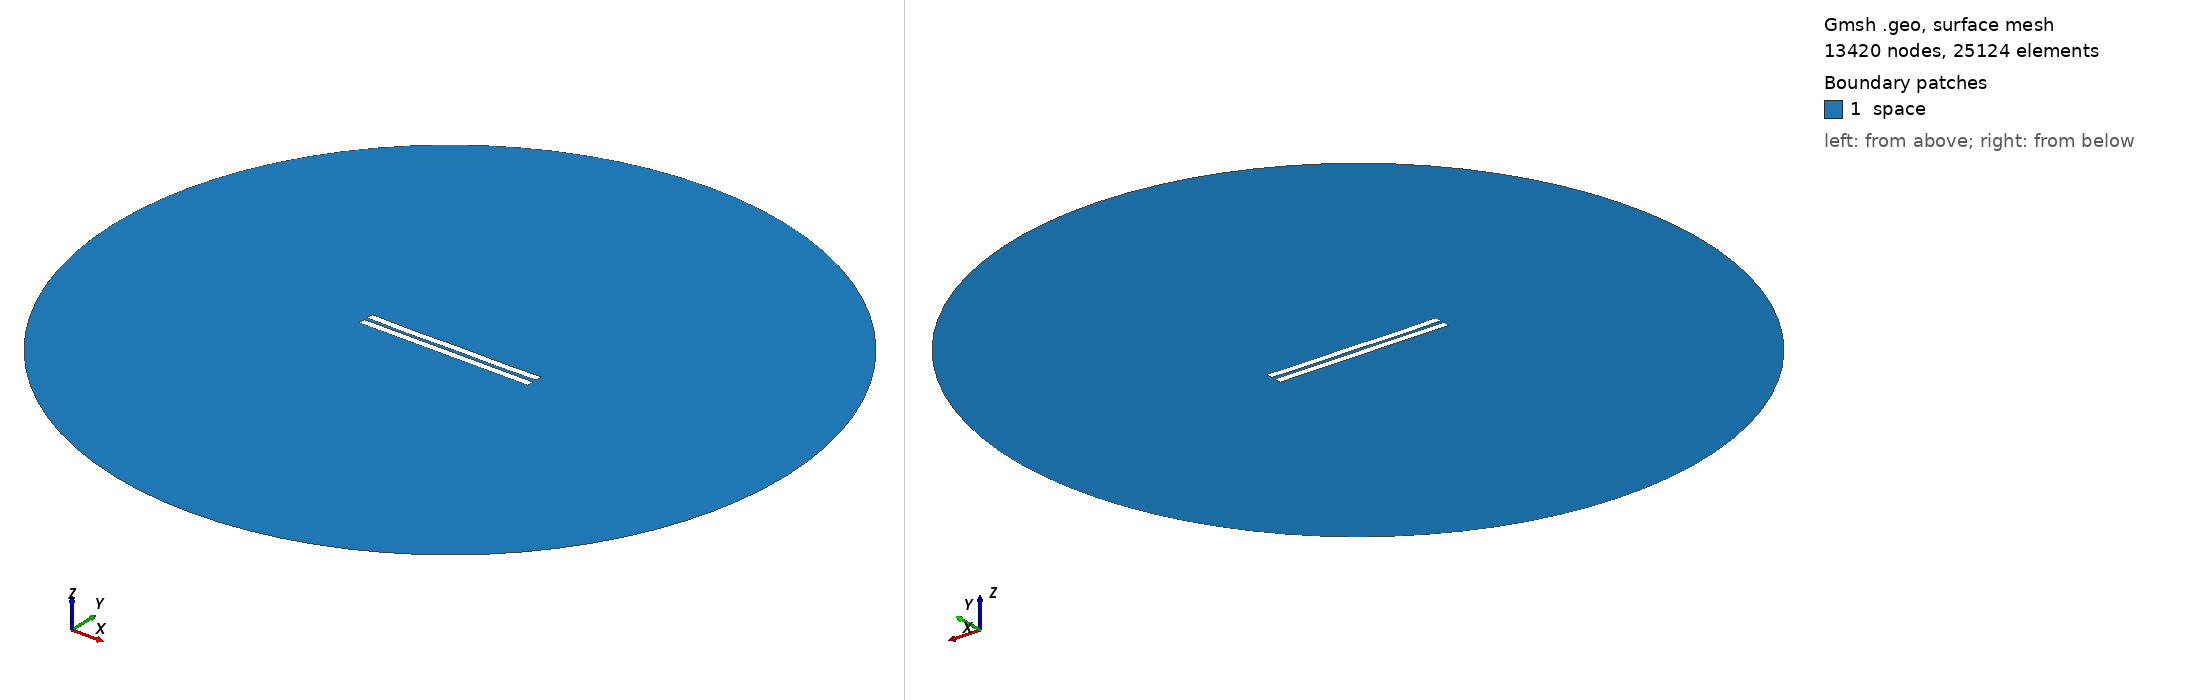

Gmsh geometry script, surface-meshed: 13420 nodes, 25124 surface elements. Boundary patches (legend numbers): 1 space. Left view from above one corner, right view from below the opposite corner. Legend entries are the model's physical surfaces. The drawing asked Gmsh for element sizes between 1% and 20% of the model's largest extent; the script's own settings can give other sizes.

=== 2006.geo (drawn) ===
//---------------------------------------
// Geometry kernel
//---------------------------------------

SetFactory("OpenCASCADE");



//---------------------------------------
// Parameters of the geometry
//---------------------------------------

// Overetch of the upper plate
overetch = 0.0;

// Distance between the plates
distance = 2.25;

// Discretization over the x axis (for the deformation)
nx = 50; 

// Length of the plate
L = 100 - overetch; 

// Number of modes
n = 4; 

// 1st mode coefficient
coeff(1) = -0.075;
beta(1) = 0.596864 * 3.1415926535 / L;

// 2nd mode coefficient
coeff(2) = -0.15;
beta(2) = 1.49418 * 3.1415926535 / L;

// 3rd mode coefficient
coeff(3) = -0.075;
beta(3) = 2.50025 * 3.1415926535 / L;

// 4th mode coefficient
coeff(4) = -0.15;
beta(4) = 3.49999 * 3.1415926535 / L;



//---------------------------------------
// Upper plate (deformed rectangle)
//---------------------------------------

// Coordiantes of the upper plate
xmin = -50;
xmax = 50 - overetch;

// Height of the upper plate
yheight = 4 - 2 * overetch;

// Indexes of the points
UpperID[] = {};
LowerID[] = {};
LeftID[] = {};
RightID[] = {};

// Point index
p = 1;

// Horizontal edges
For i In {1:nx}
    x = xmin + (i-1)*(xmax - xmin)/(nx-1);

    y_bottom = distance / 2 + overetch;
    For j In {1:n}
        C = (Cosh(beta(j)*L) + Cos(beta(j)*L)) / (Sinh(beta(j)*L) + Sin(beta(j)*L));
        y_bottom  = y_bottom + coeff(j) * (Cosh(beta(j)*(x+50)) - Cos(beta(j)*(x+50)) - C * (Sinh(beta(j)*(x+50)) - Sin(beta(j)*(x+50))));
    EndFor

    y_top = y_bottom + yheight;

    Point(p) = {x, y_top, 0, 1.0};
    UpperID[i] = p;
    p = p + 1;

    Point(p) = {x, y_bottom, 0, 1.0};
    LowerID[i] = p;
    p = p + 1;
EndFor

// Create point lists
UpperPts[] = {}; LowerPts[] = {};
For i In {1:nx}
  UpperPts[] += {UpperID[i]};
  LowerPts[] += {LowerID[i]};
EndFor

// Build splines
Spline(1) = {UpperPts[]};
Spline(2) = {LowerPts[]};
Line(3) = {LowerPts[nx-1], UpperPts[nx-1]};
Line(4) = {LowerPts[0], UpperPts[0]};

// Build the plane surface
Curve Loop(1) = {2, 3, -1, -4};
Plane Surface(1) = {1};



//---------------------------------------
// Lower plate (rectangle)
//---------------------------------------

// Vertices
Point(1001) = {-50, -1, 0, 1.0};
Point(1002) = { 50, -1, 0, 1.0};
Point(1003) = { 50,  -5, 0, 1.0};
Point(1004) = {-50,  -5, 0, 1.0};

// Edges
Line(5) = {1001, 1002};
Line(6) = {1002, 1003};
Line(7) = {1003, 1004};
Line(8) = {1004, 1001};

// Plane surface
Line Loop(2) = {5, 6, 7, 8};
Plane Surface(2) = {2}; 



//---------------------------------------
// Outer (fictious) boundary
//---------------------------------------

// Points
Point(1005) = {0, 0, 0};       // Center
Point(1006) = {200, 0, 0};     // Start point
Point(1007) = {0, 200, 0};     // 90 degrees
Point(1008) = {-200, 0, 0};    // 180 degrees
Point(1009) = {0, -200, 0};    // 270 degrees

// Circle arcs (each needs start, center, end)
Circle(9) = {1006, 1005, 1007};
Circle(10) = {1007, 1005, 1008};
Circle(11) = {1008, 1005, 1009};
Circle(12) = {1009, 1005, 1006};

// Plane surface for the entire domain
Curve Loop(3) = {9, 10, 11, 12};
Surface(3) = {3};

// Subtract the plates from the whole domain to obtain the actual domain where we want to solve the equations
BooleanDifference{ Surface{3}; Delete; }{ Surface{1}; Surface{2}; Delete; }




//---------------------------------------
// Transfinite Lines/Curves
//---------------------------------------

// Set the number of points on the boundaries
r = 7;

// Plates
Transfinite Curve {1, 2} = 50*r Using Progression 1;
Transfinite Curve {3, 4} = 2*r Using Progression 1;
Transfinite Line {5, 7} = 50*r Using Progression 1;
Transfinite Line {6, 8} = 2*r Using Progression 1;

// Outer boundary
Transfinite Line {9, 10, 11, 12} = 20 Using Progression 1;



//---------------------------------------
// Physical groups
//---------------------------------------                

// Physical curves (boundaries)
Physical Line("force_segment", 10) = {2};
Physical Line("upper_plate", 11) = {1, 3, 4};
Physical Line("lower_plate", 12) = {5, 6, 7, 8};
Physical Line("boundary", 20) = {9, 10, 11, 12};

// Physical Surfaces
Physical Surface("space", 30) = {3};



//---------------------------------------
// 6. Generate the Mesh
//---------------------------------------

// 2D mesh generation
Mesh 2;
